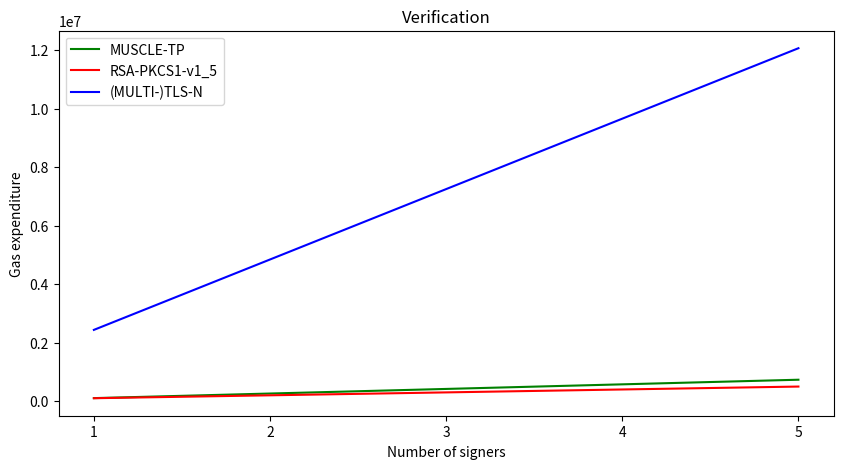
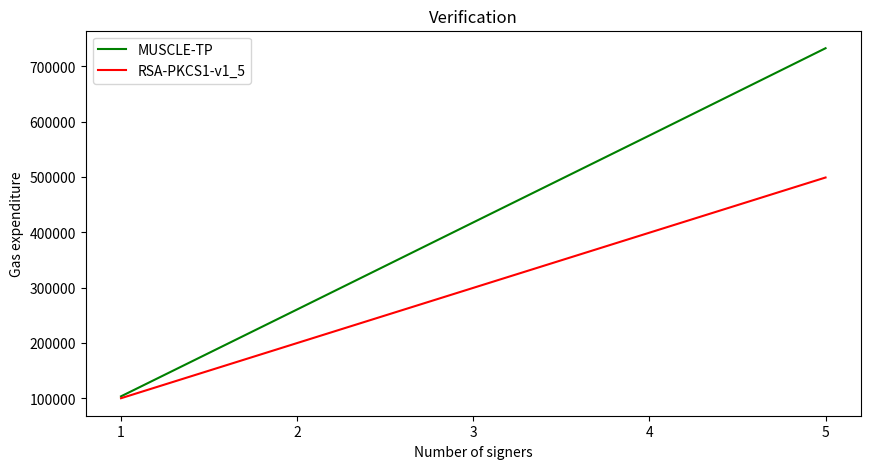

Here is the Python script that generated these plots, in order:
import matplotlib.pyplot as plt

def main():
    all()
    bgr_rsa()


def all():
    signers = ["1", "2", "3", "4", "5"]

    ver_bgr = [103761, 260807, 418157, 575250, 732982]
    ver_rsa = [100365, 200099, 299832, 399566, 499300]
    ver_tlsn = [2437716, 4845351, 7253495, 9662149, 12071312]

    f = plt.figure(figsize=(10, 5))

    plt.plot(signers, ver_bgr, color='g', label='MUSCLE-TP')
    plt.plot(signers, ver_rsa, color='r', label='RSA-PKCS1-v1_5')
    plt.plot(signers, ver_tlsn, color='b', label='(MULTI-)TLS-N')

    plt.xlabel('Number of signers')
    plt.ylabel('Gas expenditure')
    plt.title('Verification')
    plt.legend(loc='upper left')
    plt.show()

    f.savefig("verification.pdf", bbox_inches='tight')


def bgr_rsa():
    signers = ["1", "2", "3", "4", "5"]

    ver_bgr = [103761, 260807, 418157, 575250, 732982]
    ver_rsa = [100365, 200099, 299832, 399566, 499300]

    f = plt.figure(figsize=(10, 5))

    plt.plot(signers, ver_bgr, color='g', label='MUSCLE-TP')
    plt.plot(signers, ver_rsa, color='r', label='RSA-PKCS1-v1_5')

    plt.xlabel('Number of signers')
    plt.ylabel('Gas expenditure')
    plt.title('Verification')
    plt.legend(loc='upper left')
    plt.show()

    f.savefig("verification-bgrrsa.pdf", bbox_inches='tight')


if __name__ == "__main__": main()
